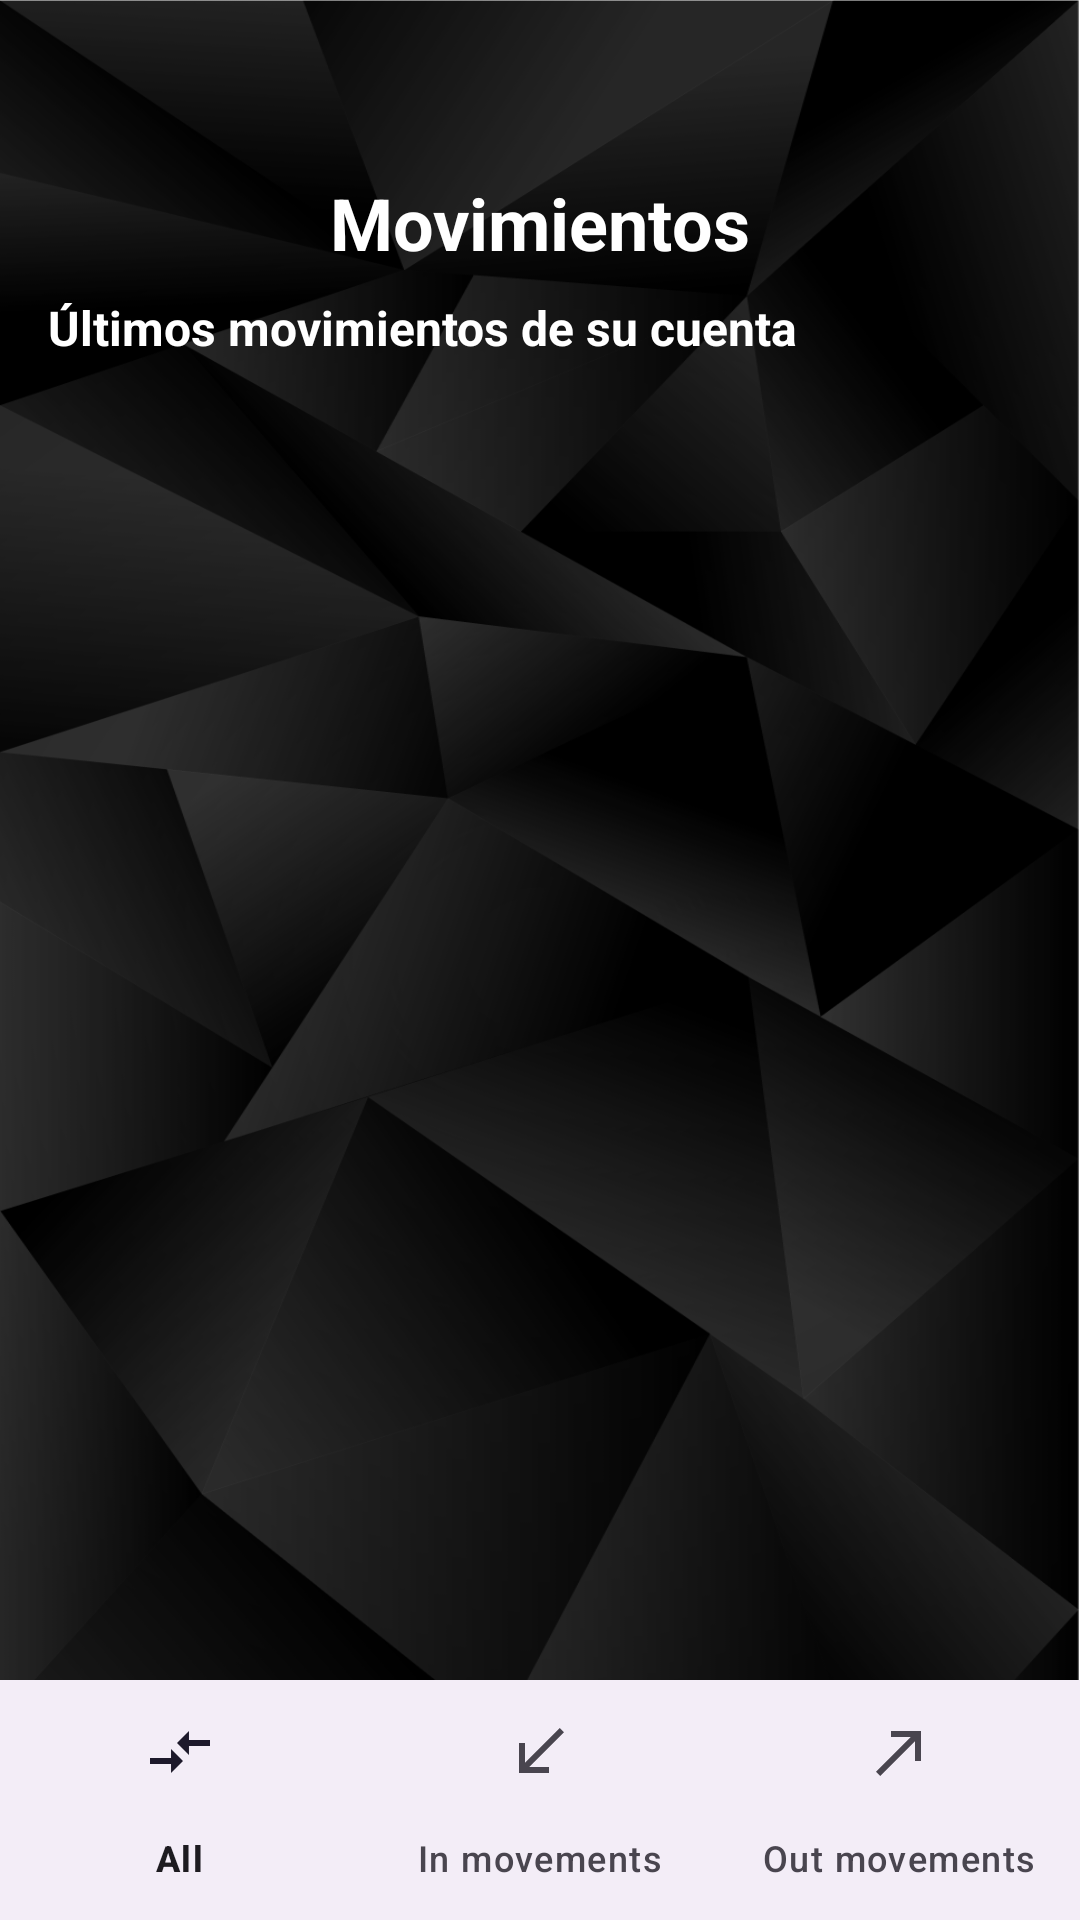

This screen was rendered from an Android layout file. Write that file and the resources it references.
<!-- AndroidManifest.xml: application theme Theme.BANCOJUALBE -->
<!-- res/layout/fragment_movements.xml -->
<?xml version="1.0" encoding="utf-8"?>
<FrameLayout xmlns:android="http://schemas.android.com/apk/res/android"
    xmlns:tools="http://schemas.android.com/tools"
    android:layout_width="match_parent"
    android:layout_height="match_parent"
    xmlns:app="http://schemas.android.com/apk/res-auto"
    android:fitsSystemWindows="true"
    tools:context=".fragments.MovementsFragment">

    <androidx.constraintlayout.widget.ConstraintLayout
        android:id="@+id/main"
        android:layout_width="match_parent"
        android:layout_height="match_parent"
        android:layout_marginTop="@dimen/default_margin_titles"
        tools:context=".MovimientosActivity">
        <TextView
            android:id="@+id/titulo"
            android:layout_width="wrap_content"
            android:layout_height="wrap_content"
            android:text="@string/movimientos"
            android:textSize="24sp"
            android:textStyle="bold"
            app:layout_constraintStart_toStartOf="parent"
            app:layout_constraintEnd_toEndOf="parent"
            android:layout_marginVertical="@dimen/default_margin_V"
            app:layout_constraintTop_toTopOf="parent"
            />
        <TextView
            android:id="@+id/tvTituloCuenta"
            android:layout_width="wrap_content"
            android:layout_height="wrap_content"
            android:text="@string/ultimosMovimientosCuenta"
            android:textSize="16sp"
            android:textStyle="bold"
            app:layout_constraintStart_toStartOf="parent"
            android:layout_marginHorizontal="@dimen/default_margin_H"
            android:layout_marginVertical="@dimen/default_margin_V"
            app:layout_constraintTop_toBottomOf="@id/titulo"
            />
        <TextView
            android:id="@+id/tvCuenta"
            android:layout_width="wrap_content"
            android:layout_height="wrap_content"
            android:textAlignment="center"
            android:textSize="16sp"
            android:textStyle="bold"
            app:layout_constraintStart_toStartOf="parent"
            app:layout_constraintEnd_toEndOf="parent"
            android:layout_marginVertical="@dimen/default_margin_V"
            app:layout_constraintTop_toBottomOf="@id/tvTituloCuenta"
            />

        <androidx.recyclerview.widget.RecyclerView
            android:id="@+id/movimientosRV"
            android:layout_width="match_parent"
            android:layout_height="wrap_content"
            app:layout_constraintStart_toStartOf="parent"
            app:layout_constraintTop_toBottomOf="@id/tvCuenta"
            android:layout_marginHorizontal="@dimen/default_margin_H"
            tools:listitem="@layout/item_movements">
        </androidx.recyclerview.widget.RecyclerView>


        <com.google.android.material.bottomnavigation.BottomNavigationView
            android:id="@+id/bottomNavigationMovements"
            android:layout_width="0dp"
            android:layout_height="wrap_content"
            app:menu="@menu/bottom_movements_menu"
            app:layout_constraintBottom_toBottomOf="parent"
            app:layout_constraintStart_toStartOf="parent"
            app:layout_constraintEnd_toEndOf="parent"
            />

    </androidx.constraintlayout.widget.ConstraintLayout>


</FrameLayout>
<!-- res/layout/item_movements.xml (included above) -->
<?xml version="1.0" encoding="utf-8"?>
<androidx.constraintlayout.widget.ConstraintLayout xmlns:android="http://schemas.android.com/apk/res/android"
    xmlns:app="http://schemas.android.com/apk/res-auto"
    android:layout_width="match_parent"
    android:layout_height="wrap_content"
    xmlns:tools="http://schemas.android.com/tools">

    <androidx.cardview.widget.CardView
        android:id="@+id/cvMain"
        android:layout_width="match_parent"
        android:layout_height="wrap_content"
        app:layout_constraintStart_toStartOf="parent"
        app:layout_constraintTop_toTopOf="parent"
        android:backgroundTint="@color/blacktransparency"
        >

        <androidx.constraintlayout.widget.ConstraintLayout
            android:layout_width="match_parent"
            android:layout_height="match_parent">

            <ImageView
                android:id="@+id/imgImagen"
                android:layout_width="50dp"
                android:layout_height="50dp"
                app:layout_constraintStart_toStartOf="parent"
                app:layout_constraintTop_toTopOf="parent"
                app:layout_constraintTop_toBottomOf="parent"
                tools:src="@drawable/flecha_gasto"
                android:paddingVertical="@dimen/default_margin_V"/>
            <TextView
                android:id="@+id/tvDescripcion"
                android:layout_width="wrap_content"
                android:layout_height="wrap_content"
                app:layout_constraintStart_toEndOf="@+id/imgImagen"
                app:layout_constraintTop_toTopOf="parent"
                android:layout_marginVertical="@dimen/default_margin_V"
                tools:text="Esta es la descripción del movimiento"
                />
            <TextView
                android:id="@+id/fecha"
                android:layout_width="wrap_content"
                android:layout_height="wrap_content"
                tools:text="00/00/00 a las XX:XX"
                app:layout_constraintStart_toEndOf="@+id/imgImagen"
                app:layout_constraintTop_toBottomOf="@+id/tvDescripcion"

                />
            <TextView
                android:id="@+id/lbImporte"
                android:layout_width="wrap_content"
                android:layout_height="wrap_content"
                app:layout_constraintStart_toEndOf="@+id/fecha"
                app:layout_constraintTop_toBottomOf="@+id/tvDescripcion"
                android:layout_marginHorizontal="@dimen/default_margin_H"
                android:text="@string/importe"

                />
            <TextView
                android:id="@+id/tvImporte"
                android:layout_width="wrap_content"
                android:layout_height="wrap_content"
                app:layout_constraintStart_toEndOf="@+id/lbImporte"
                app:layout_constraintTop_toBottomOf="@+id/tvDescripcion"
                android:textColor="@color/white"
                tools:text="xxxx €"
                />
        </androidx.constraintlayout.widget.ConstraintLayout>
        

    </androidx.cardview.widget.CardView>

</androidx.constraintlayout.widget.ConstraintLayout>
<!-- resources referenced by this layout -->
<resources>
  <color name="blacktransparency">#80000000</color>
  <color name="white">#FFFFFFFF</color>
  <dimen name="default_margin_H">16dp</dimen>
  <dimen name="default_margin_V">8dp</dimen>
  <dimen name="default_margin_titles">50dp</dimen>
  <!-- drawable flecha_gasto (drawable) -->
  <vector xmlns:android="http://schemas.android.com/apk/res/android" android:autoMirrored="true" android:height="24dp" android:tint="#FF0000" android:viewportHeight="24" android:viewportWidth="24" android:width="24dp">
        
      <path android:fillColor="@android:color/white" android:pathData="M9,5v2h6.59L4,18.59 5.41,20 17,8.41V15h2V5z"/>
      
  </vector>
  <string name="importe">"Importe: "</string>
  <string name="movimientos">Movimientos</string>
  <string name="ultimosMovimientosCuenta">Últimos movimientos de su cuenta</string>
  <style name="Theme.BANCOJUALBE" parent="Base.Theme.BANCOJUALBE">
          <item name="android:textColorHint">@color/white</item>
          <item name="colorPrimary">@color/material_dynamic_neutral_variant50</item>
          <item name="android:windowBackground">@drawable/background_dark</item>
          <item name="android:textColor">@color/white</item>
      </style>
  <style name="Base.Theme.BANCOJUALBE" parent="Theme.Material3.DayNight.NoActionBar"> 
  
          
          
      </style>
  <!-- drawable background_dark: png bitmap (drawable, 163733 bytes) -->
</resources>
